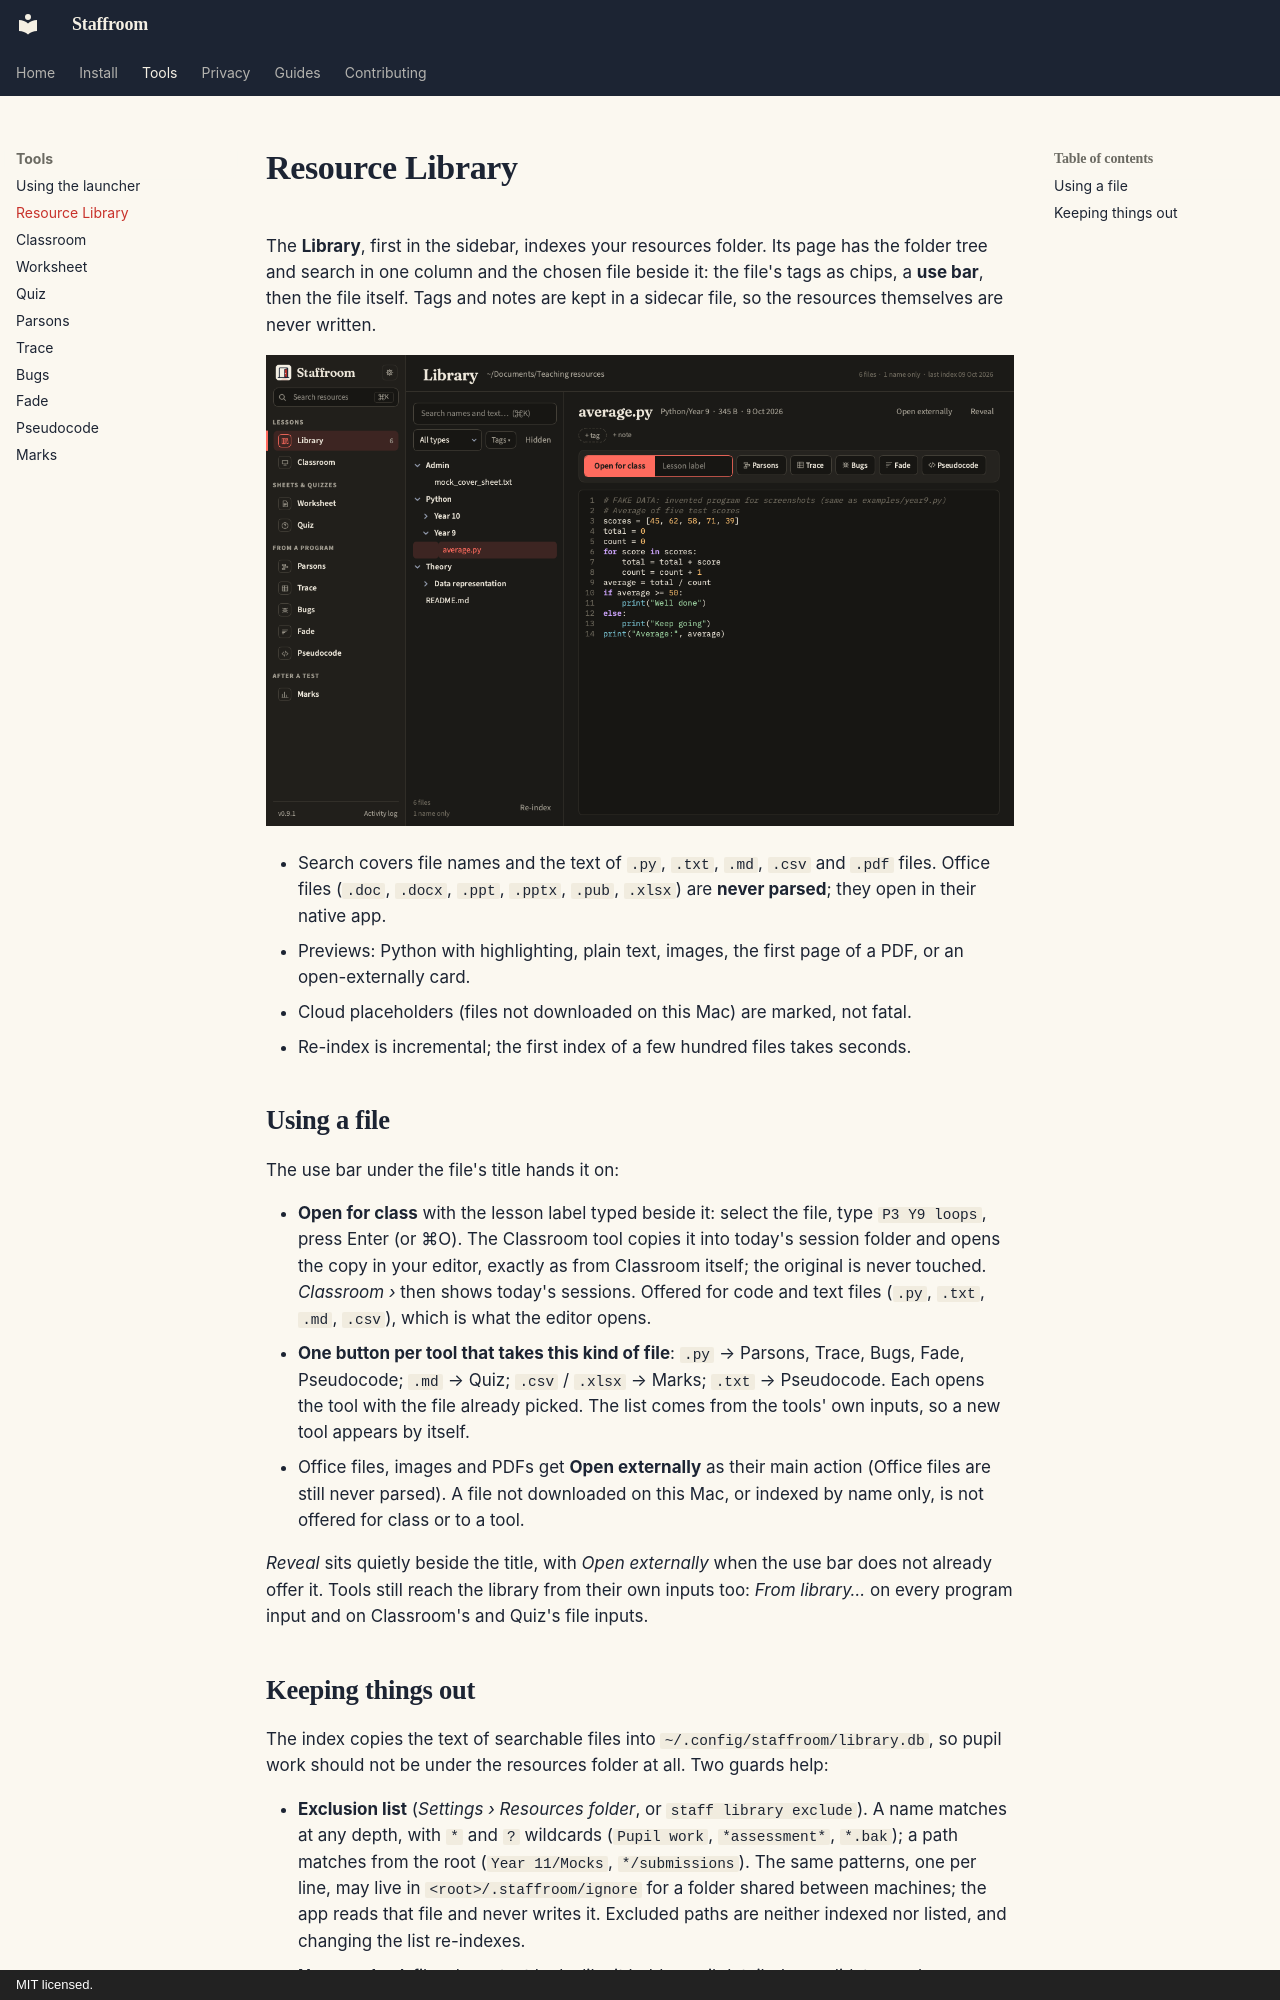

repository: ColePoppleton/Staffroom · page: tools/library/index.html · generator: mkdocs · copyright: MIT licensed.

# Resource Library

The **Library**, first in the sidebar, indexes your resources folder. Its
page has the folder tree and search in one column and the chosen file beside
it: the file's tags as chips, a **use bar**, then the file itself. Tags and
notes are kept in a sidecar file, so the resources themselves are never
written.

![The Library with a Python file previewed](../library-python-dark.png)

- Search covers file names and the text of `.py`, `.txt`, `.md`, `.csv` and
  `.pdf` files. Office files (`.doc`, `.docx`, `.ppt`, `.pptx`, `.pub`,
  `.xlsx`) are **never parsed**; they open in their native app.
- Previews: Python with highlighting, plain text, images, the first page of
  a PDF, or an open-externally card.
- Cloud placeholders (files not downloaded on this Mac) are marked, not fatal.
- Re-index is incremental; the first index of a few hundred files takes seconds.

## Using a file

The use bar under the file's title hands it on:

- **Open for class** with the lesson label typed beside it: select the file,
  type `P3 Y9 loops`, press Enter (or ⌘O). The Classroom tool copies it into
  today's session folder and opens the copy in your editor, exactly as from
  Classroom itself; the original is never touched. *Classroom ›* then shows
  today's sessions. Offered for code and text files (`.py`, `.txt`, `.md`,
  `.csv`), which is what the editor opens.
- **One button per tool that takes this kind of file**: `.py` → Parsons,
  Trace, Bugs, Fade, Pseudocode; `.md` → Quiz; `.csv` / `.xlsx` → Marks;
  `.txt` → Pseudocode. Each opens the tool with the file already picked. The
  list comes from the tools' own inputs, so a new tool appears by itself.
- Office files, images and PDFs get **Open externally** as their main action
  (Office files are still never parsed). A file not downloaded on this Mac, or
  indexed by name only, is not offered for class or to a tool.

*Reveal* sits quietly beside the title, with *Open externally* when the use
bar does not already offer it. Tools still reach the library from their own
inputs too: *From library…* on every program input and on Classroom's and
Quiz's file inputs.
